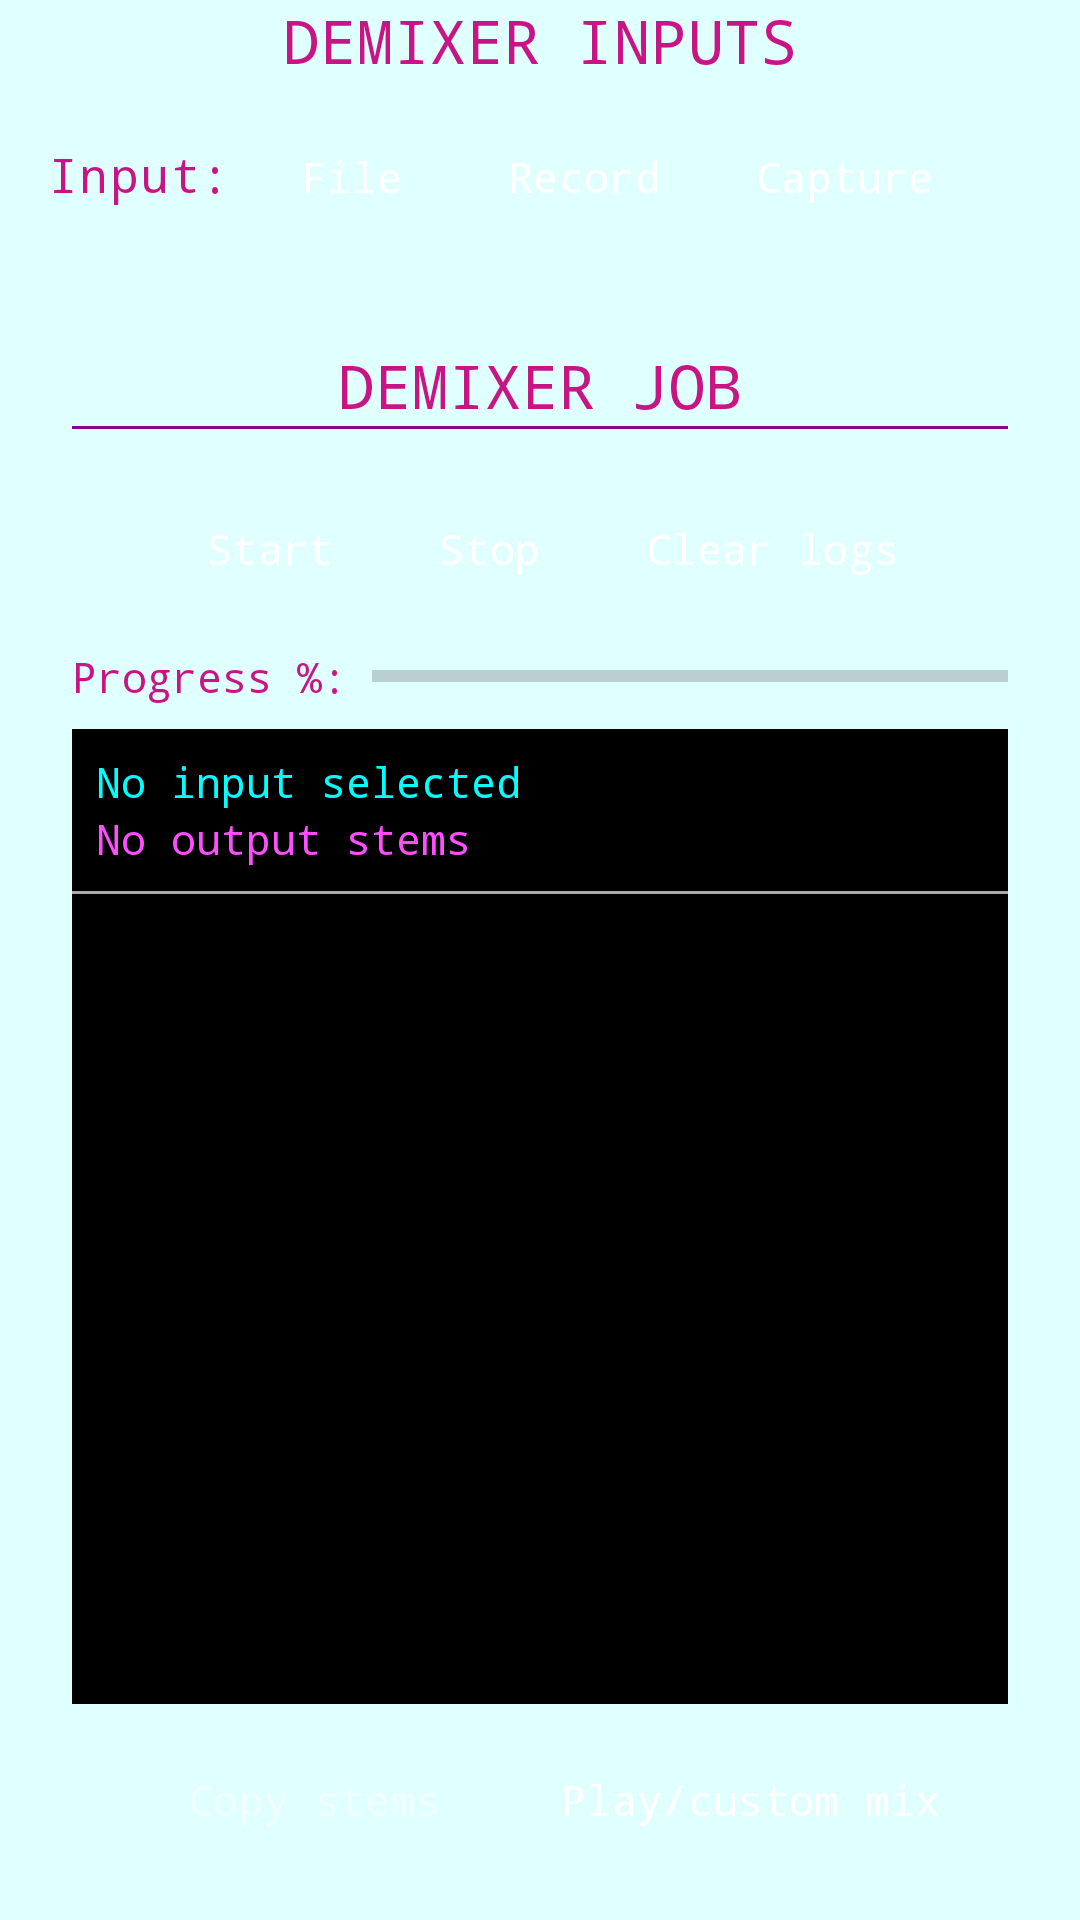

The Android layout XML behind this screen, and the referenced resources:
<!-- AndroidManifest.xml: application theme Theme.DemucsAndroid -->
<!-- res/layout/demixer_fragment.xml -->
<?xml version="1.0" encoding="utf-8"?>
<androidx.constraintlayout.widget.ConstraintLayout xmlns:android="http://schemas.android.com/apk/res/android"
    android:layout_width="match_parent"
    android:layout_height="match_parent"
    xmlns:app="http://schemas.android.com/apk/res-auto">

    <TextView
        android:id="@+id/tvInputs"
        android:layout_width="wrap_content"
        android:layout_height="wrap_content"
        android:text="DEMIXER INPUTS"
        android:textAppearance="?attr/textAppearanceHeadline6"
        app:layout_constraintEnd_toEndOf="parent"
        app:layout_constraintStart_toStartOf="parent"
        android:layout_marginTop="16dp" />

    <LinearLayout
        android:id="@+id/musicInputLayout"
        android:layout_height="wrap_content"
        android:layout_width="match_parent"
        android:orientation="horizontal"
        android:gravity="start"
        app:layout_constraintTop_toBottomOf="@id/tvInputs"
        app:layout_constraintStart_toStartOf="parent"
        app:layout_constraintEnd_toEndOf="parent"
        style="?android:attr/buttonBarStyle"
        android:layout_marginTop="8dp">

        <TextView
            android:id="@+id/tvMusicInputs"
            android:layout_width="wrap_content"
            android:layout_height="wrap_content"
            android:text="Input:"
            android:textAppearance="?attr/textAppearanceBody1"
            android:layout_marginStart="16dp" />

        <Button
            android:id="@+id/btnUploadAudio"
            android:layout_width="wrap_content"
            android:layout_height="wrap_content"
            style="?android:attr/buttonBarButtonStyle"
            android:backgroundTint="@color/colorHeader"
            android:textColor="@color/colorWhite"
            android:text="File" />

        <Button
            android:id="@+id/btnRecordControls"
            android:layout_width="wrap_content"
            android:layout_height="wrap_content"
            style="?android:attr/buttonBarButtonStyle"
            android:backgroundTint="@color/colorHeader"
            android:textColor="@color/colorWhite"
            android:enabled="true"
            android:alpha="1.0"
            android:text="Record" />

        <Button
            android:id="@+id/btnAppCaptureControls"
            android:layout_width="wrap_content"
            android:layout_height="wrap_content"
            style="?android:attr/buttonBarButtonStyle"
            android:backgroundTint="@color/colorHeader"
            android:textColor="@color/colorWhite"
            android:enabled="true"
            android:alpha="1.0"
            android:text="Capture"
            />
    </LinearLayout>

    <TextView
        android:id="@+id/tvStart"
        android:layout_width="wrap_content"
        android:layout_height="wrap_content"
        android:text="DEMIXER JOB"
        android:textAppearance="?attr/textAppearanceHeadline6"
        app:layout_constraintTop_toBottomOf="@id/musicInputLayout"
        app:layout_constraintStart_toStartOf="parent"
        app:layout_constraintEnd_toEndOf="parent"
        android:layout_marginTop="32dp" />

    <View
        android:id="@+id/startRuler"
        android:layout_width="match_parent"
        android:layout_height="1dp"
        android:layout_marginLeft="24dp"
        android:layout_marginRight="24dp"
        android:background="@color/colorHeader"
        app:layout_constraintTop_toBottomOf="@id/tvStart" />

    <LinearLayout
        android:id="@+id/demixControls"
        android:layout_width="match_parent"
        android:layout_height="wrap_content"
        android:orientation="horizontal"
        android:gravity="center"
        app:layout_constraintTop_toBottomOf="@id/tvStart"
        app:layout_constraintStart_toStartOf="parent"
        app:layout_constraintEnd_toEndOf="parent"
        style="?android:attr/buttonBarStyle"
        android:layout_marginTop="16dp">

    <Button
        android:id="@+id/btnStartJob"
        android:layout_width="wrap_content"
        android:layout_height="50dp"
        android:text="Start"
        style="?android:attr/buttonBarButtonStyle"
        android:backgroundTint="@color/colorHeader"
        android:textColor="@color/colorWhite"
        android:layout_marginStart="8dp"/>

    <Button
        android:id="@+id/btnStopJob"
        android:layout_width="wrap_content"
        android:layout_height="50dp"
        android:text="Stop"
        android:enabled="false"
        style="?android:attr/buttonBarButtonStyle"
        android:backgroundTint="@color/colorHeader"
        android:textColor="@color/colorWhite"
        android:layout_marginStart="8dp"/>

    <Button
        android:id="@+id/btnClearLogs"
        android:layout_width="wrap_content"
        android:layout_height="wrap_content"
        style="?android:attr/buttonBarButtonStyle"
        android:backgroundTint="@color/colorHeader"
        android:textColor="@color/colorWhite"
        android:text="Clear logs"/>
    </LinearLayout>

    <LinearLayout
        android:id="@+id/progressLayout"
        android:layout_width="match_parent"
        android:layout_height="wrap_content"
        android:orientation="horizontal"
        android:layout_marginTop="8dp"
        android:gravity="center"
        app:layout_constraintTop_toBottomOf="@id/demixControls">

        <TextView
            android:layout_width="wrap_content"
            android:layout_height="wrap_content"
            android:gravity="center_vertical"
            android:text="Progress %: "
            android:layout_marginStart="24dp"/>

        <ProgressBar
            android:id="@+id/progressBarJob"
            style="?android:attr/progressBarStyleHorizontal"
            android:gravity="center_vertical"
            android:layout_width="0dp"
            android:layout_height="wrap_content"
            android:layout_weight="1"
            android:layout_marginEnd="24dp"/>
    </LinearLayout>

    <RelativeLayout
        android:id="@+id/terminalLayout"
        android:layout_width="match_parent"
        android:layout_height="0dp"
        android:layout_marginTop="8dp"
        android:layout_marginLeft="24dp"
        android:layout_marginRight="24dp"
        app:layout_constraintTop_toBottomOf="@id/progressLayout"
        app:layout_constraintBottom_toTopOf="@id/stemsOutputs">

        <TextView
            android:id="@+id/tvSelectedInput"
            android:layout_width="match_parent"
            android:layout_height="wrap_content"
            android:background="@android:color/black"
            android:textColor="@color/colorCyan"
            android:fontFamily="monospace"
            android:textSize="14sp"
            android:paddingTop="8dp"
            android:paddingStart="8dp"
            android:paddingEnd="8dp"
            android:paddingBottom="0dp"
            android:text="No input selected"/>

        <TextView
            android:id="@+id/tvStemOutputs"
            android:layout_width="match_parent"
            android:layout_height="wrap_content"
            android:background="@android:color/black"
            android:textColor="@color/colorPink"
            android:fontFamily="monospace"
            android:textSize="14sp"
            android:paddingTop="0dp"
            android:paddingStart="8dp"
            android:paddingEnd="8dp"
            android:paddingBottom="8dp"
            android:layout_below="@id/tvSelectedInput"
            android:text="No output stems"/>

        <View
            android:id="@+id/logSepRuler"
            android:layout_width="match_parent"
            android:layout_height="1dp"
            android:background="@android:color/darker_gray"
            android:layout_below="@id/tvStemOutputs" />

        <ScrollView
            android:id="@+id/scrollViewLogs"
            android:layout_width="match_parent"
            android:layout_height="match_parent"
            android:fillViewport="true"
            android:layout_below="@id/logSepRuler">

            <TextView
                android:id="@+id/tvTerminalLogs"
                android:layout_width="match_parent"
                android:layout_height="wrap_content"
                android:background="@android:color/black"
                android:textColor="@color/colorLime"
                android:fontFamily="monospace"
                android:textSize="13sp"
                android:paddingLeft="8dp"
                android:paddingRight="8dp"
                android:paddingTop="8dp"
                android:paddingBottom="0dp"
                android:scrollbars="vertical"/>
        </ScrollView>
    </RelativeLayout>

    <LinearLayout
        android:id="@+id/stemsOutputs"
        android:layout_width="match_parent"
        android:layout_height="wrap_content"
        android:orientation="horizontal"
        android:gravity="center"
        app:layout_constraintTop_toBottomOf="@id/terminalLayout"
        app:layout_constraintBottom_toBottomOf="parent"
        style="?android:attr/buttonBarStyle"
        android:layout_marginTop="8dp"
        android:layout_marginBottom="16dp">

        <Button
            android:id="@+id/btnStemOutputs"
            android:layout_width="wrap_content"
            android:layout_height="wrap_content"
            android:layout_marginStart="16dp"
            style="?android:attr/buttonBarButtonStyle"
            android:backgroundTint="@color/colorHeader"
            android:textColor="@color/colorWhite"
            android:enabled="false"
            android:alpha="0.5"
            android:text="Copy stems"/>

        <Button
            android:id="@+id/btnCustomMix"
            android:layout_width="wrap_content"
            android:layout_height="wrap_content"
            android:layout_marginStart="16dp"
            style="?android:attr/buttonBarButtonStyle"
            android:backgroundTint="@color/colorHeader"
            android:textColor="@color/colorWhite"
            android:enabled="true"
            android:alpha="1.0"
            android:text="Play/custom mix"/>
    </LinearLayout>

</androidx.constraintlayout.widget.ConstraintLayout>
<!-- resources referenced by this layout -->
<resources>
  <color name="colorCyan">#00FFFF</color>
  <color name="colorHeader">#8b008b</color>
  <color name="colorLime">#00FF00</color>
  <color name="colorPink">#FF4DFF</color>
  <color name="colorWhite">#FFFFFF</color>
  <style name="Theme.DemucsAndroid" parent="Base.Theme.DemucsAndroid">
          
          <item name="android:navigationBarColor">@android:color/transparent</item>
          <item name="android:statusBarColor">@android:color/transparent</item>
          <item name="android:windowLightStatusBar">?attr/isLightTheme</item>
      </style>
  <style name="Base.Theme.DemucsAndroid" parent="Theme.Material3.DayNight.NoActionBar">
          
          <item name="android:colorBackground">@color/colorBackground</item>
          <item name="colorPrimary">@color/colorHeader</item>
          <item name="colorPrimaryDark">@color/colorHeader</item>
          <item name="colorAccent">@color/colorLink</item>
          <item name="android:textColor">@color/colorPrimaryText</item>
          <item name="android:fontFamily">monospace</item>
      </style>
  <color name="colorBackground">#e0ffff</color>
  <color name="colorLink">#8b008b</color>
  <color name="colorPrimaryText">#c71585</color>
</resources>
